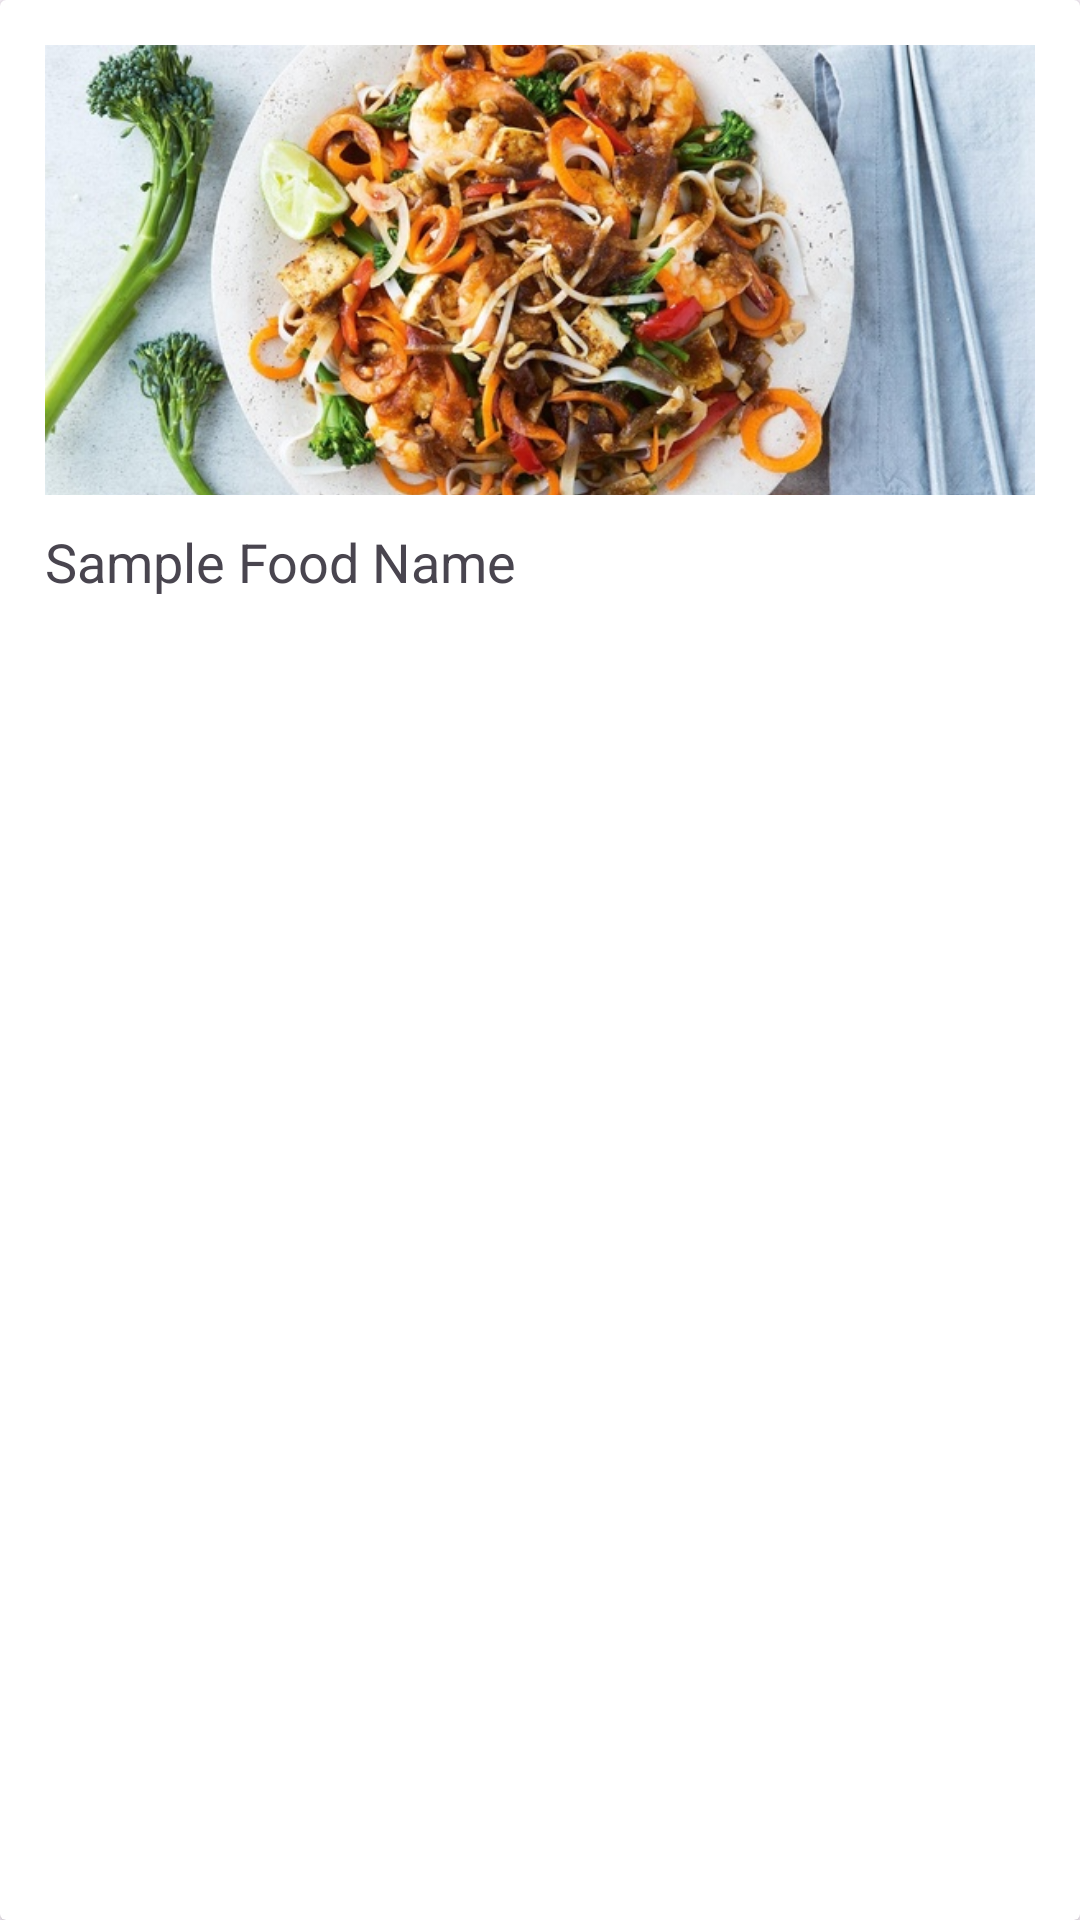

Reconstruct the res/layout file that produces this screen, plus the resources it refers to.
<!-- AndroidManifest.xml: application theme Theme.AndroidLabAssignment -->
<!-- res/layout/grid_item.xml -->
<?xml version="1.0" encoding="utf-8"?>
<androidx.cardview.widget.CardView xmlns:android="http://schemas.android.com/apk/res/android"
    xmlns:app="http://schemas.android.com/apk/res-auto"
    xmlns:tools="http://schemas.android.com/tools"
    android:layout_width="wrap_content"
    android:layout_margin="30dp"
    android:layout_height="wrap_content"
    android:orientation="vertical"
    android:padding="10dp">


    <LinearLayout
        android:layout_width="match_parent"
        android:layout_height="match_parent"
        android:orientation="vertical"
        android:padding="15dp">

        <ImageView
            android:id="@+id/itemImage"
            android:layout_width="match_parent"
            android:layout_height="150dp"
            android:scaleType="centerCrop"
            app:srcCompat="@drawable/food" />

        <TextView
            android:id="@+id/textView"
            android:layout_width="match_parent"
            android:layout_height="wrap_content"
            android:layout_marginTop="10dp"
            android:text="Sample Food Name"
            android:textSize="18dp" />
    </LinearLayout>

</androidx.cardview.widget.CardView>
<!-- resources referenced by this layout -->
<resources>
  <!-- drawable food: png bitmap (drawable, 590438 bytes) -->
  <style name="Theme.AndroidLabAssignment" parent="Base.Theme.AndroidLabAssignment" />
  <style name="Base.Theme.AndroidLabAssignment" parent="Theme.Material3.DayNight">
          
          
      </style>
</resources>
